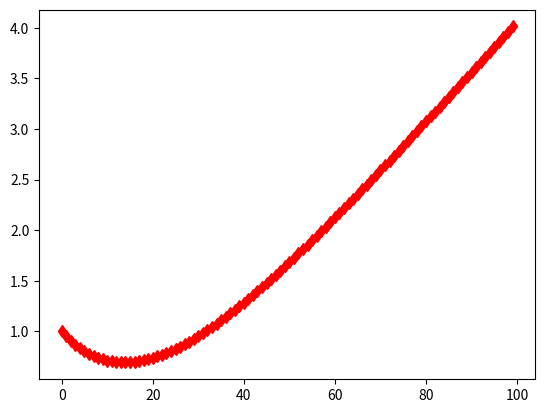

The matplotlib source for this figure:
import numpy as np
import matplotlib.pyplot as pl
from scipy.integrate import odeint


#definisce una funzione e calcola la derivata
def dy_dx(y,x):
    return x-y

xs= np.linspace(0,5,100)
yo= 1.0      #calcola la condizione iniziale
ys= odeint(dy_dx,yo,xs)
pl.plot(ys)
pl.plot(xs-1+2*np.exp(-xs),'dr')

pl.show()
